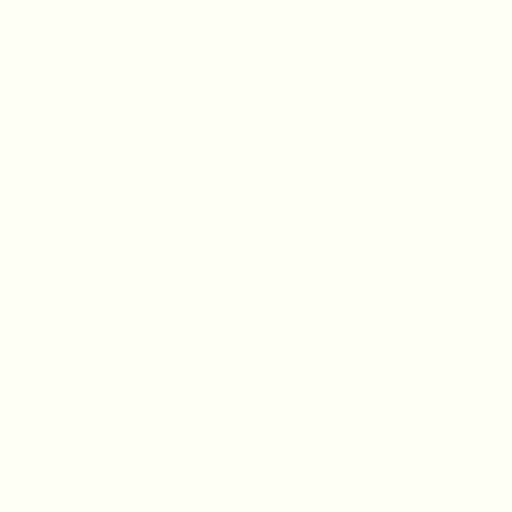
t = 0.00 s
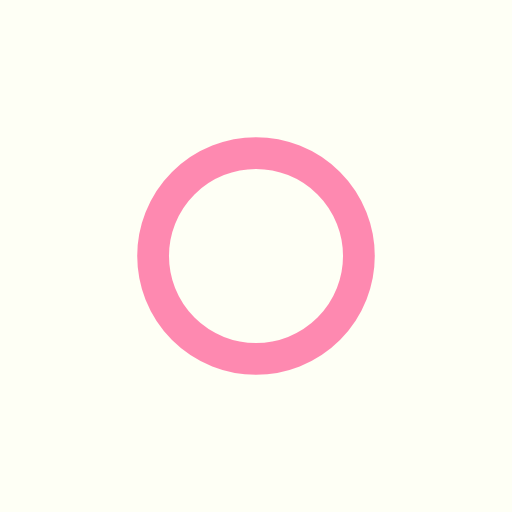
t = 0.50 s
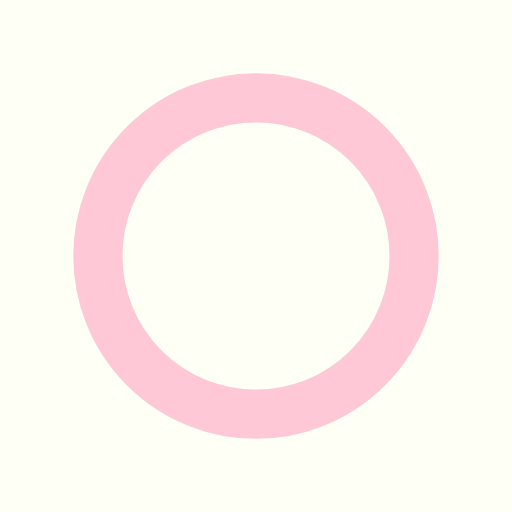
t = 1.00 s
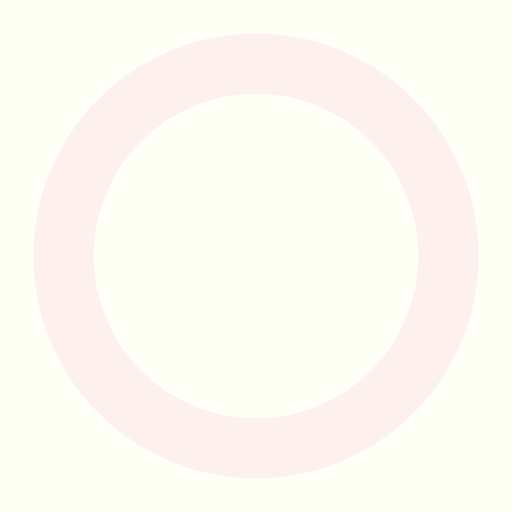
t = 1.50 s

The animated SVG that drew these frames (rendered in a browser with its animation timeline set to each time). Animation: 3 SMIL elements (animate=3); one cycle of 2.00 s, repeats indefinitely.

<svg xmlns='http://www.w3.org/2000/svg' viewBox='0 0 200 200'><rect fill="#FEFFF5" width="100%" height="100%"/><circle fill='none' stroke-opacity='1' stroke='#FF156D' stroke-width='.5' cx='100' cy='100' r='0'><animate attributeName='r' calcMode='spline' dur='2' values='1;80' keyTimes='0;1' keySplines='0 .2 .5 1' repeatCount='indefinite'></animate><animate attributeName='stroke-width' calcMode='spline' dur='2' values='0;25' keyTimes='0;1' keySplines='0 .2 .5 1' repeatCount='indefinite'></animate><animate attributeName='stroke-opacity' calcMode='spline' dur='2' values='1;0' keyTimes='0;1' keySplines='0 .2 .5 1' repeatCount='indefinite'></animate></circle></svg>
